6-way image classification set "proyecto_residuos" from GitHub (Jesus22082204/IA_RESIDUOS_CAMARA); label vocabulary: cardboard, glass, metal, paper, plastic, trash.

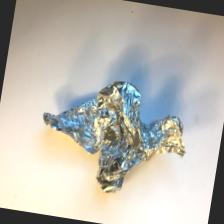
Label: metal

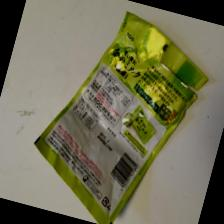
Label: plastic

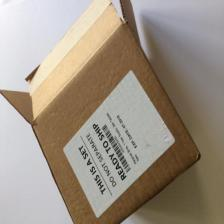
Label: cardboard

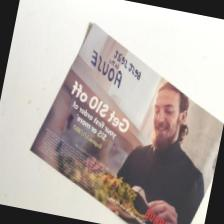
Label: paper

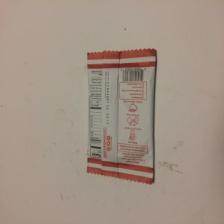
Label: trash

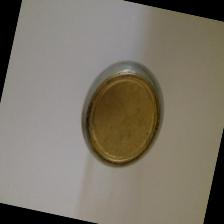
Label: glass
